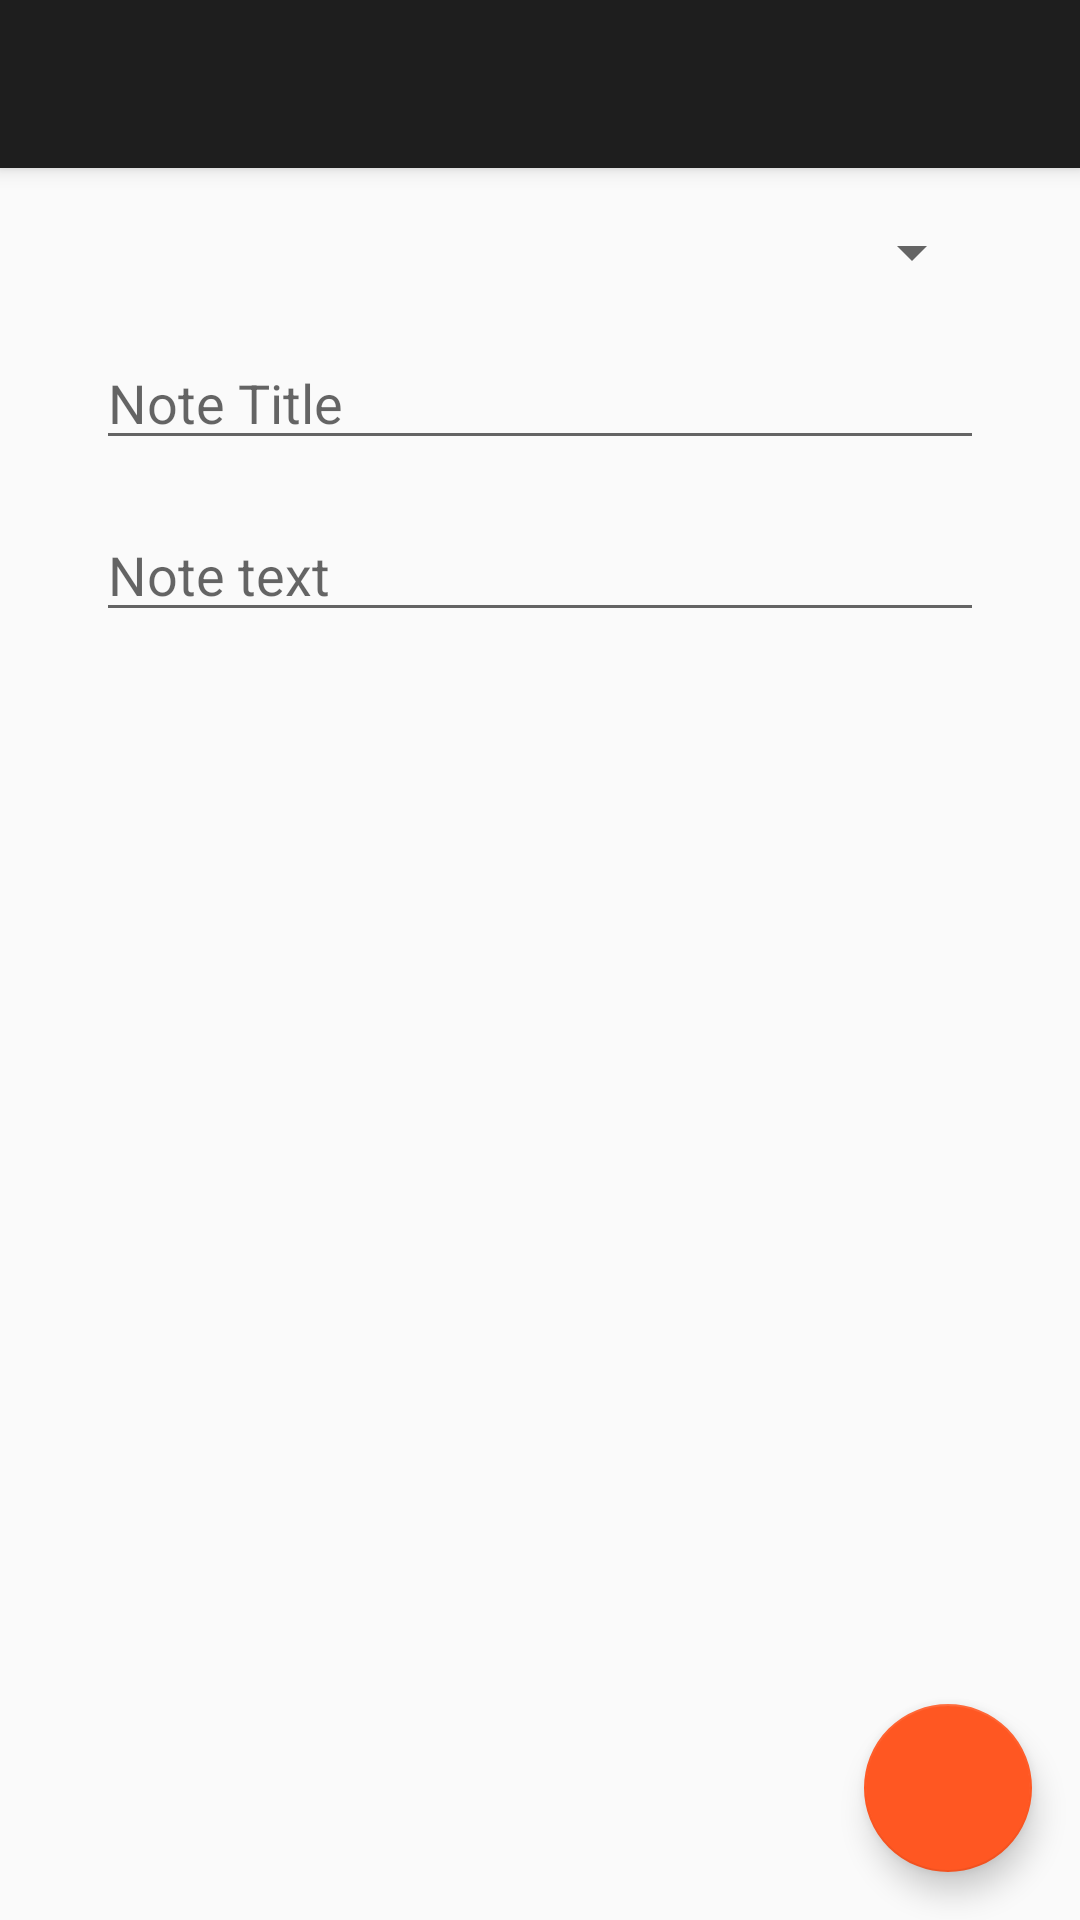

Android layout source for this screen:
<!-- AndroidManifest.xml: application theme AppTheme -->
<!-- res/layout/app_bar_main.xml -->
<?xml version="1.0" encoding="utf-8"?>
<androidx.coordinatorlayout.widget.CoordinatorLayout xmlns:android="http://schemas.android.com/apk/res/android"
    xmlns:app="http://schemas.android.com/apk/res-auto"
    xmlns:tools="http://schemas.android.com/tools"
    android:layout_width="match_parent"
    android:layout_height="match_parent"
    tools:context=".ItemsActivity">

    <com.google.android.material.appbar.AppBarLayout
        android:layout_width="match_parent"
        android:layout_height="wrap_content"
        android:theme="@style/AppTheme.AppBarOverlay">

        <androidx.appcompat.widget.Toolbar
            android:id="@+id/toolbar"
            android:layout_width="match_parent"
            android:layout_height="?attr/actionBarSize"
            android:background="?attr/colorPrimary"
            app:popupTheme="@style/AppTheme.PopupOverlay" />

    </com.google.android.material.appbar.AppBarLayout>

    <include layout="@layout/content_main" />

    <com.google.android.material.floatingactionbutton.FloatingActionButton
        android:id="@+id/fab"
        android:layout_width="wrap_content"
        android:layout_height="wrap_content"
        android:layout_gravity="bottom|end"
        android:layout_margin="@dimen/fab_margin"
        app:backgroundTint="#FF5722"
        app:srcCompat="@drawable/ic_baseline_add_24" />

</androidx.coordinatorlayout.widget.CoordinatorLayout>
<!-- res/layout/content_main.xml (included above) -->
<?xml version="1.0" encoding="utf-8"?>
<androidx.constraintlayout.widget.ConstraintLayout xmlns:android="http://schemas.android.com/apk/res/android"
    xmlns:app="http://schemas.android.com/apk/res-auto"
    xmlns:tools="http://schemas.android.com/tools"
    android:layout_width="match_parent"
    android:layout_height="match_parent"
    app:layout_behavior="@string/appbar_scrolling_view_behavior">

    <Spinner
        android:id="@+id/spinnerCourses"
        android:layout_width="0dp"
        android:layout_height="wrap_content"
        android:layout_marginStart="32dp"
        android:layout_marginTop="16dp"
        android:layout_marginEnd="32dp"
        app:layout_constraintEnd_toEndOf="parent"
        app:layout_constraintStart_toStartOf="parent"
        app:layout_constraintTop_toTopOf="parent" />

    <EditText
        android:id="@+id/textNoteTitle"
        android:layout_width="0dp"
        android:layout_height="wrap_content"
        android:layout_marginTop="16dp"
        android:ems="10"
        android:gravity="start|top"
        android:hint="Note Title"
        android:inputType="textMultiLine"
        app:layout_constraintEnd_toEndOf="@+id/spinnerCourses"
        app:layout_constraintStart_toStartOf="@+id/spinnerCourses"
        app:layout_constraintTop_toBottomOf="@+id/spinnerCourses" />

    <EditText
        android:id="@+id/textNoteText"
        android:layout_width="0dp"
        android:layout_height="wrap_content"
        android:layout_marginTop="16dp"
        android:ems="10"
        android:gravity="start|top"
        android:hint="Note text"
        android:inputType="textMultiLine"
        app:layout_constraintEnd_toEndOf="@+id/spinnerCourses"
        app:layout_constraintHorizontal_bias="0.0"
        app:layout_constraintStart_toStartOf="@+id/spinnerCourses"
        app:layout_constraintTop_toBottomOf="@+id/textNoteTitle" />
</androidx.constraintlayout.widget.ConstraintLayout>
<!-- resources referenced by this layout -->
<resources>
  <dimen name="fab_margin">16dp</dimen>
  <style name="AppTheme.AppBarOverlay" parent="ThemeOverlay.AppCompat.Dark.ActionBar" />
  <style name="AppTheme.PopupOverlay" parent="ThemeOverlay.AppCompat.Light" />
  <style name="AppTheme" parent="Theme.AppCompat.Light.DarkActionBar">
          
          <item name="colorPrimary">@color/colorPrimary</item>
          <item name="colorPrimaryDark">@color/colorPrimaryDark</item>
          <item name="colorAccent">@color/colorAccent</item>
      </style>
  <color name="colorPrimary">#1E1E1E</color>
  <color name="colorPrimaryDark">#1E1E1E</color>
  <color name="colorAccent">#03DAC5</color>
</resources>
